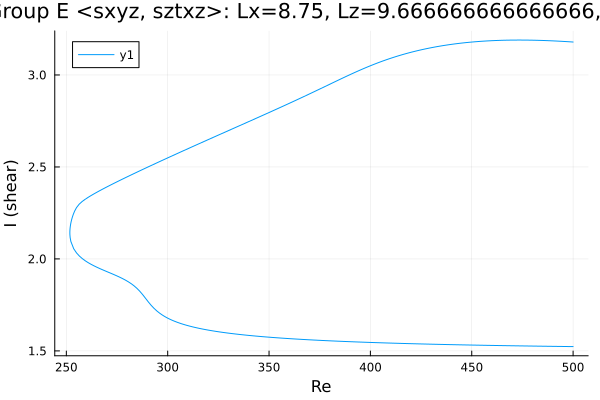

The file beside this chart, header and first rows:
Re, shear
500.0, 3.179
499.6, 3.179
498.2, 3.18
496.7, 3.181
495.3, 3.182
493.9, 3.183
492.5, 3.184
491.1, 3.185
489.7, 3.185
488.3, 3.186
486.8, 3.187
485.4, 3.187
484, 3.188
482.6, 3.188
481.2, 3.189
479.8, 3.189
478.4, 3.189
476.9, 3.189
475.5, 3.19
474.1, 3.19
472.7, 3.19
471.3, 3.19
469.9, 3.189
468.5, 3.189
467, 3.189
465.6, 3.189
464.2, 3.188
462.8, 3.188
461.4, 3.187
460, 3.186
458.6, 3.186
457.1, 3.185
455.7, 3.184
454.3, 3.183
452.9, 3.182
451.5, 3.18
450.1, 3.179
448.7, 3.178
447.2, 3.176
445.8, 3.174
444.4, 3.173
443, 3.171
441.6, 3.169
440.2, 3.167
438.8, 3.164
437.3, 3.162
435.9, 3.16
434.5, 3.157
433.1, 3.154
431.7, 3.152
430.3, 3.149
428.9, 3.146
427.4, 3.142
426, 3.139
424.6, 3.136
423.2, 3.132
421.8, 3.128
420.4, 3.124
419, 3.12
417.5, 3.116
... 356 more rows
